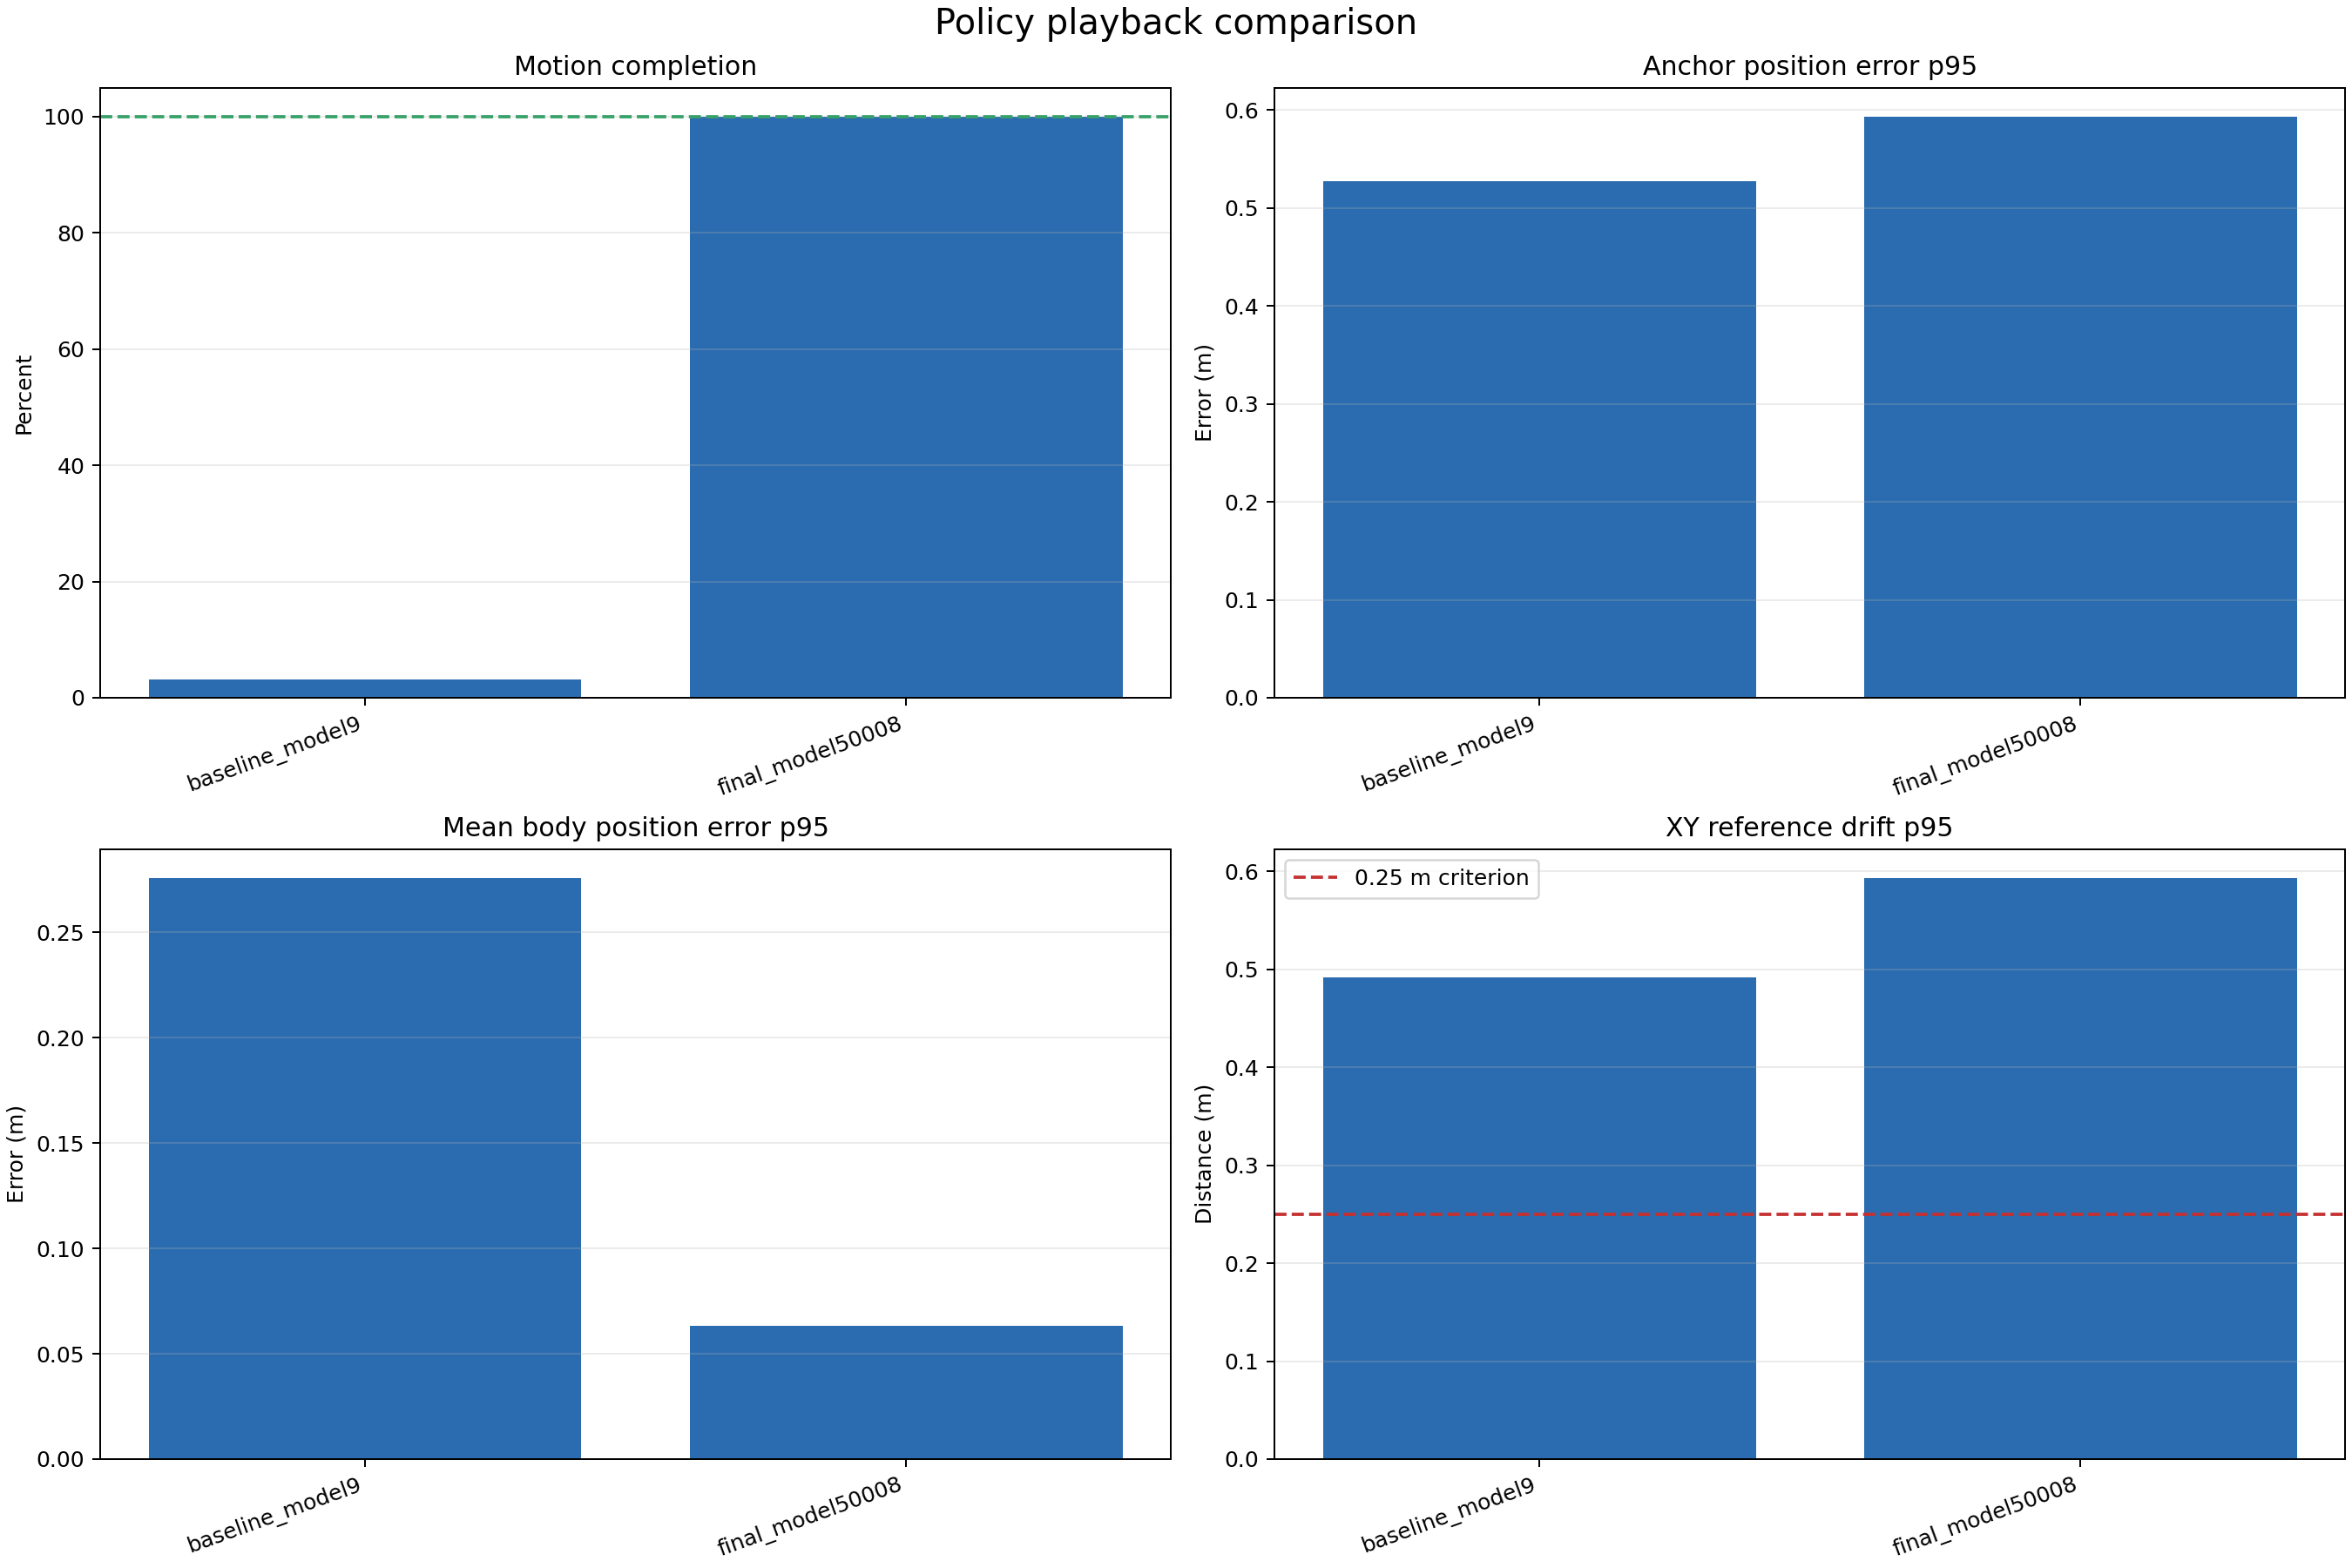

Values plotted in this chart, from the file beside it:
label, logged_steps, motion_total_frames, simulated_duration_s, motion_completion_fraction, motion_completed, exact_motion_frame_sequence, terminal_terms, all_metrics_finite, started_near_platform_center, reward_mean, reward_p95, anchor_pos_mean, anchor_pos_p95, anchor_pos_max, body_pos_mean, body_pos_p95, body_pos_max, joint_pos_mean, joint_pos_p95, joint_pos_max, max_distance_from_center_m, xy_tracking_drift_p95_m, xy_tracking_drift_max_m
baseline_model9, 122, 3972, 1.22, 0.03072, False, False, anchor_pos, True, True, 0.04357, 0.05365, 0.1687, 0.5273, 0.6233, 0.08972, 0.2758, 0.3383, 0.5308, 1.006, 1.099, 0.5738, 0.4913, 0.5738
final_model50008, 3972, 3972, 39.72, 1.0, True, True, , True, True, 0.04377, 0.05206, 0.3809, 0.5934, 0.6506, 0.04244, 0.06343, 0.08066, 0.5629, 0.8046, 1.022, 1.135, 0.5932, 0.6506
